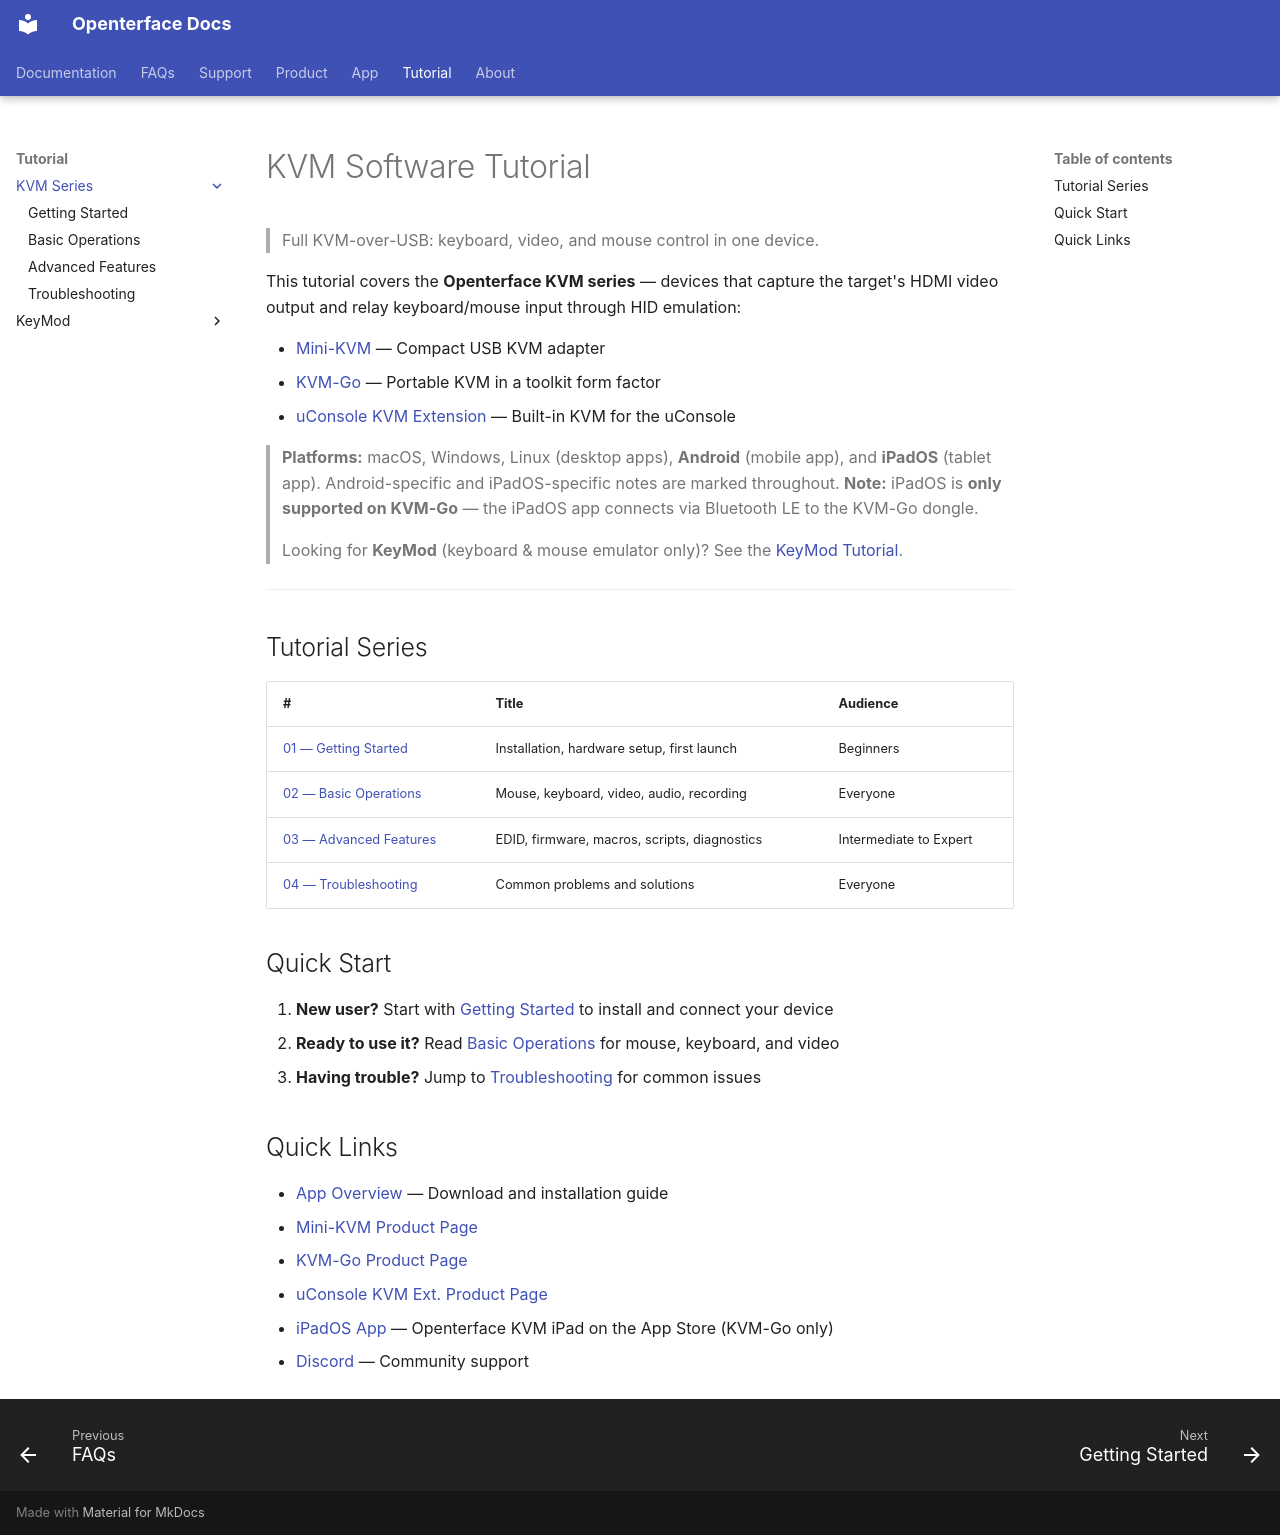

repository: TechxArtisanStudio/openterface_docs · page: tutorial/kvm/index.html · generator: mkdocs

---
title: "KVM Software Tutorial"
description: "KVM software tutorial for Openterface Mini-KVM, KVM-GO, and uConsole extension. Learn setup, basic operations, advanced features, and troubleshooting for USB KVM control."
---

# KVM Software Tutorial

> Full KVM-over-USB: keyboard, video, and mouse control in one device.

This tutorial covers the **Openterface KVM series** — devices that capture the target's HDMI video output and relay keyboard/mouse input through HID emulation:

- [Mini-KVM](https://openterface.com/minikvm/?utm_source=docs) — Compact USB KVM adapter
- [KVM-Go](https://openterface.com/kvmgo/?utm_source=docs) — Portable KVM in a toolkit form factor
- [uConsole KVM Extension](https://openterface.com/kvmext/?utm_source=docs) — Built-in KVM for the uConsole

> **Platforms:** macOS, Windows, Linux (desktop apps), **Android** (mobile app), and **iPadOS** (tablet app).
> Android-specific and iPadOS-specific notes are marked throughout.
> **Note:** iPadOS is **only supported on KVM-Go** — the iPadOS app connects via Bluetooth LE to the KVM-Go dongle.

> Looking for **KeyMod** (keyboard & mouse emulator only)? See the [KeyMod Tutorial](../keymod/index.md).

---

## Tutorial Series

| # | Title | Audience |
|---|-------|----------|
| [01 — Getting Started](/tutorial/kvm/01-getting-started/) | Installation, hardware setup, first launch | Beginners |
| [02 — Basic Operations](/tutorial/kvm/02-basic-operations/) | Mouse, keyboard, video, audio, recording | Everyone |
| [03 — Advanced Features](/tutorial/kvm/03-advanced-features/) | EDID, firmware, macros, scripts, diagnostics | Intermediate to Expert |
| [04 — Troubleshooting](/tutorial/kvm/04-troubleshooting/) | Common problems and solutions | Everyone |

## Quick Start

1. **New user?** Start with [Getting Started](/tutorial/kvm/01-getting-started/) to install and connect your device
2. **Ready to use it?** Read [Basic Operations](/tutorial/kvm/02-basic-operations/) for mouse, keyboard, and video
3. **Having trouble?** Jump to [Troubleshooting](/tutorial/kvm/04-troubleshooting/) for common issues

## Quick Links

- [App Overview](/app/kvm/) — Download and installation guide
- [Mini-KVM Product Page](/products/minikvm/)
- [KVM-Go Product Page](/products/kvmgo/)
- [uConsole KVM Ext. Product Page](/products/kvmext/)
- [iPadOS App](https://apps.apple.com/us/app/openterface-kvm-ipad/id6763533664) — Openterface KVM iPad on the App Store (KVM-Go only)
- [Discord](https://discord.gg/sFTJD6a3R8) — Community support
